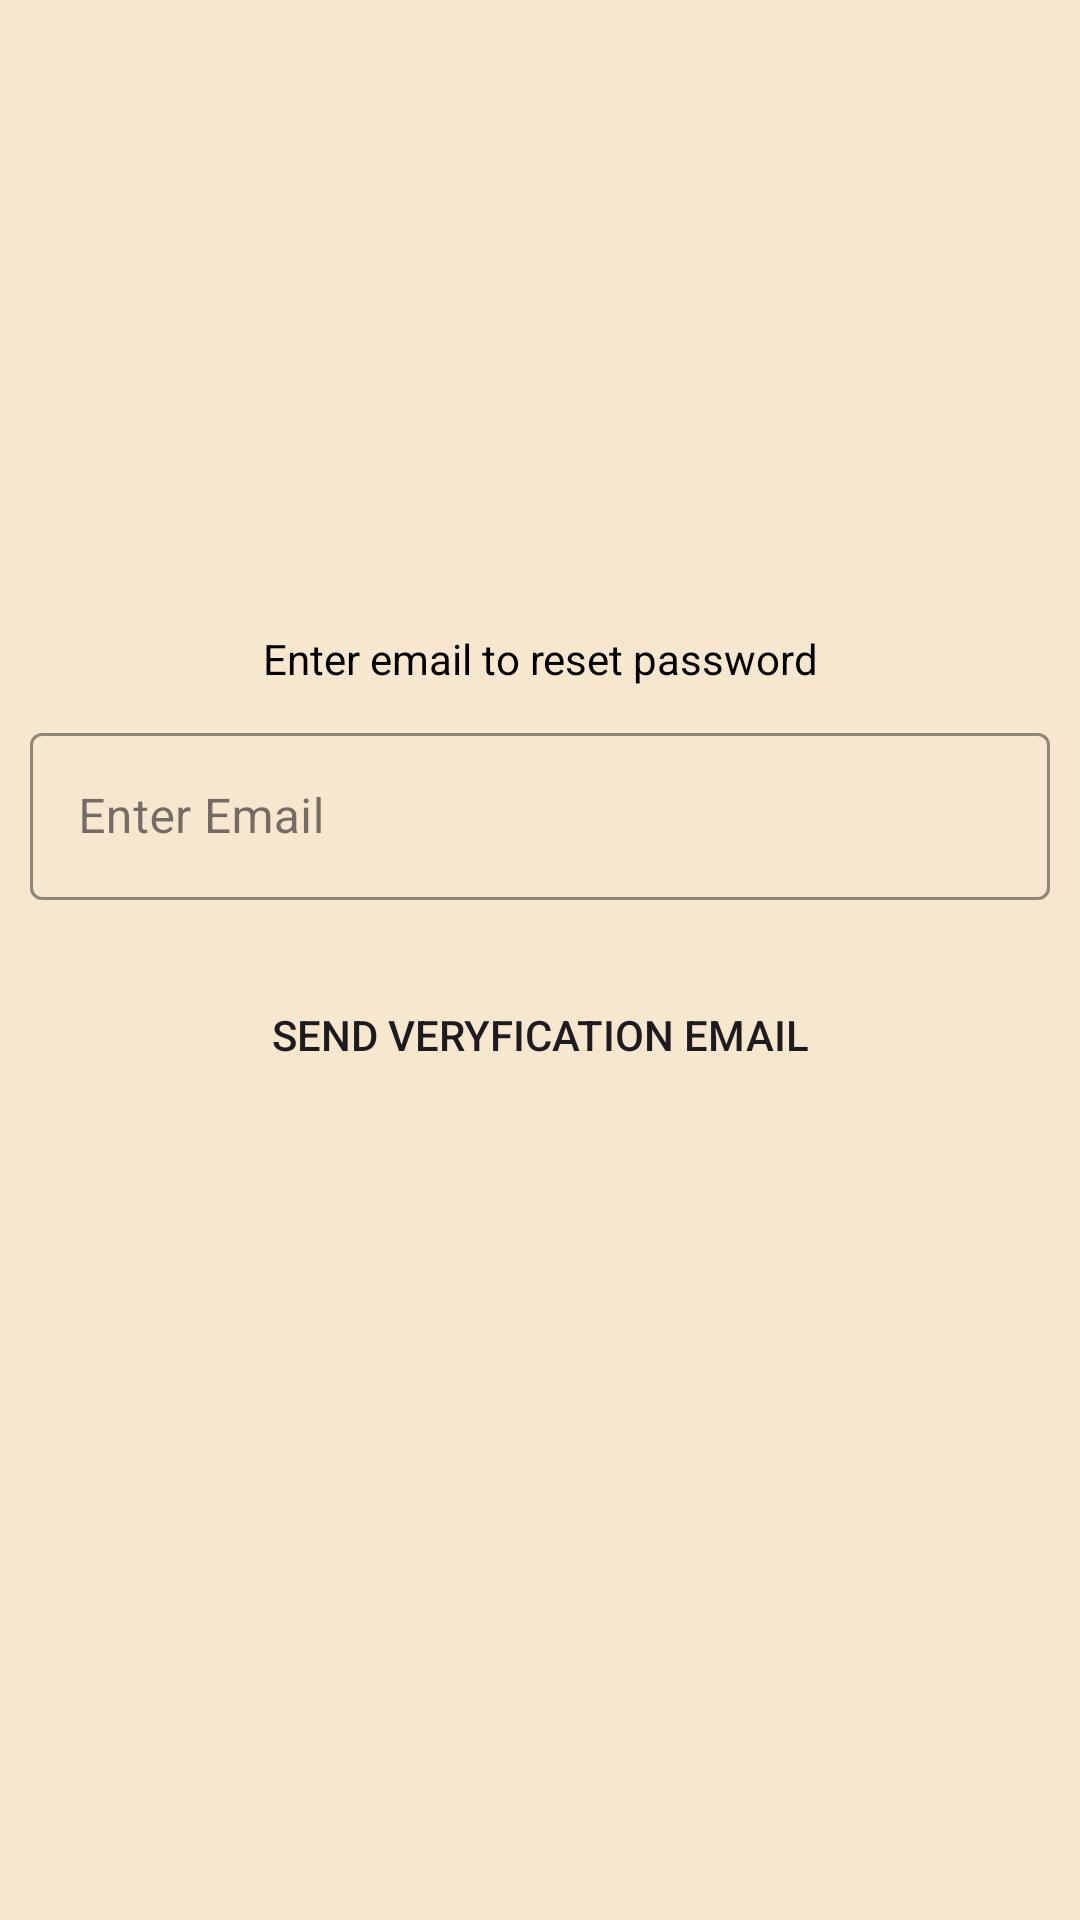

Layout XML and referenced resources for this Android screen:
<!-- AndroidManifest.xml: application theme Theme.LayersDiseaseDetection -->
<!-- res/layout/activity_reset_password.xml -->
<?xml version="1.0" encoding="utf-8"?>
<androidx.constraintlayout.widget.ConstraintLayout xmlns:android="http://schemas.android.com/apk/res/android"
    xmlns:app="http://schemas.android.com/apk/res-auto"
    xmlns:tools="http://schemas.android.com/tools"
    android:id="@+id/main"
    android:layout_width="match_parent"
    android:layout_height="match_parent"
    android:background="@color/backgroud_color"
    tools:context=".resetPassword">

    <RelativeLayout
        android:layout_width="match_parent"
        android:layout_height="match_parent"
        android:orientation="vertical"
        android:gravity="center"
        >
        <LinearLayout
            android:layout_width="400dp"
            android:layout_height="wrap_content"
            android:padding="10dp"
            android:orientation="vertical"
            android:gravity="center"

            >
            <TextView
                android:layout_width="match_parent"
                android:layout_height="wrap_content"
                android:textColor="@color/black"
                android:layout_margin="10dp"
                android:text="Enter email to reset password"
                android:textAlignment="center"
                />

            <com.google.android.material.textfield.TextInputLayout
                android:layout_width="match_parent"
                android:layout_height="match_parent"
                app:boxStrokeColor="@color/teal_200"
                style="@style/Widget.MaterialComponents.TextInputLayout.OutlinedBox">

                <com.google.android.material.textfield.TextInputEditText
                    android:id="@+id/editEmail"
                    android:layout_width="match_parent"
                    android:layout_height="wrap_content"
                    android:textAlignment="center"
                    android:layout_marginTop="10dp"
                    android:hint="Enter Email"
                    />

            </com.google.android.material.textfield.TextInputLayout>
             <androidx.appcompat.widget.AppCompatButton
                 android:layout_width="300dp"
                 android:layout_height="50dp"
                 android:id="@+id/BtnReset"
                 android:background="@drawable/buttonbackgrouds"
                 android:text="Send Veryfication email"
                 android:layout_marginTop="20dp"
                 />

               <TextView
                   android:layout_width="match_parent"
                   android:layout_height="50dp"
                   android:id="@+id/TVsuccess"
                   android:textColor="@color/black"
                  android:layout_margin="10dp"
                   android:textAlignment="center"
                   />

            <androidx.appcompat.widget.AppCompatButton
                android:layout_width="300dp"
                android:layout_height="50dp"
                android:id="@+id/btnOpenVerificationmessage"
                android:text="Open verification link on Gmail"
                android:layout_margin="10dp"
                android:visibility="gone"
                />
        </LinearLayout>

    </RelativeLayout>

</androidx.constraintlayout.widget.ConstraintLayout>
<!-- resources referenced by this layout -->
<resources>
  <color name="backgroud_color">#F7E7CE</color>
  <color name="black">#FF000000</color>
  <color name="teal_200"> #FB8C00</color>
  <style name="Theme.LayersDiseaseDetection" parent="Theme.MaterialComponents.DayNight.DarkActionBar">
          
          <item name="colorPrimary">@color/teal_200</item>
          <item name="colorPrimaryVariant">@color/purple_700</item>
          <item name="colorOnPrimary">@color/white</item>
          
          <item name="colorSecondary">@color/teal_200</item>
          <item name="colorSecondaryVariant">@color/teal_200</item>
          <item name="colorOnSecondary">@color/black</item>
          
          <item name="android:statusBarColor">@color/teal_200</item>
          
      </style>
  <color name="purple_700">#D0D0D0</color>
  <color name="white">#FFFFFFFF</color>
</resources>
